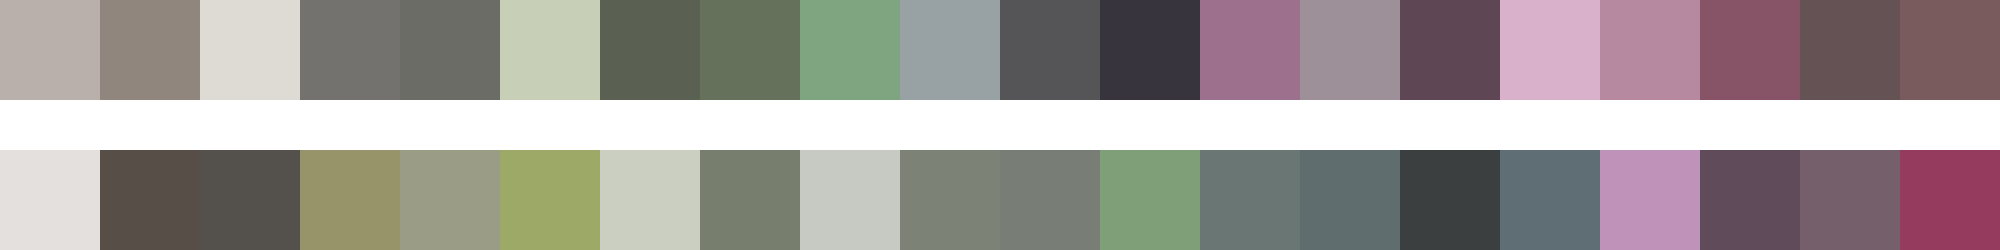

The data file committed next to this chart (first rows):
#b9b0ac	#91867d	#dedad4	#74726e	#6a6c65	#c8cfb7	#5b6152	#66715c	#7ea57f	#98a2a4	#555558	#38343e	#9d718e	#9e9099	#5e4655	#dab1ca	#b789a0	#865466	#645254	#7a5b5d
#e4e0de	#574e48	#54504b	#969468	#9b9c85	#9daa67	#cbcfc1	#787e6d	#c7cac3	#7c8275	#787d76	#7f9f79	#697674	#606d6f	#3b3f40	#5f6d75	#bf92ba	#5f4b59	#745f6a	#953b5e
